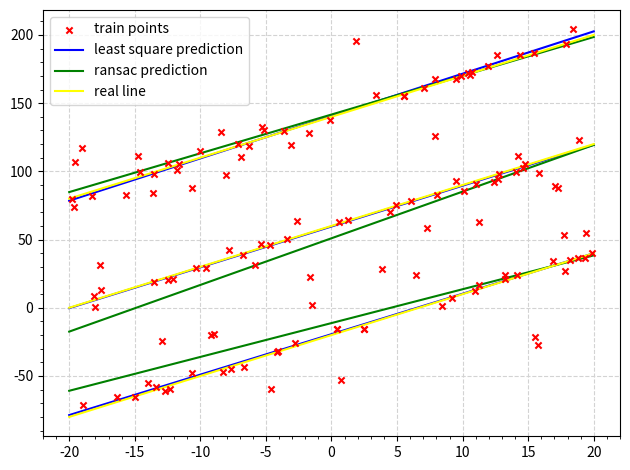

The matplotlib source for this figure:
import numpy as np
import matplotlib.pyplot as plt
from math import sqrt
from scipy.stats import linregress
from collections import OrderedDict

np.random.seed(28)

data_num = 30
line_num = 3

# 直线方程（以3x-y+16=0为例)
def linear_func(x, k, b):
    return k * x + b

# 生成训练集散点并添加噪声和异常点
k0, b_list = 3, [-20, 60, 140]
x_train, y_train = [], []
X, Y = [], []   # 添加异常点

for b in b_list:
    x_train.append(list(np.random.uniform(-20, 20, size=data_num)))
    y_train.append(list(np.array([linear_func(x, k0, b) + np.random.normal(0, 4) for x in x_train[-1]])))

for x, y, b in zip(x_train, y_train, b_list):
    out_num = int(0.4 * data_num)  # 外点数量
    X.append(x.copy())
    X[-1].extend(np.random.uniform(-20, 20, size=out_num))
    Y.append(y.copy())
    Y[-1].extend(np.random.uniform(-20 * k0 + b, 20 * k0 + b, size=out_num))

print(f"原始方程：y={k0}x+{b_list[0]}  y={k0}x+{b_list[1]}  y={k0}x+{b_list[2]}")

# 计算距离
def dis(x, y, A, B, C):
    return abs(A * x + B * y + C) / sqrt(A ** 2 + B ** 2)

# 最小二乘法
def least_square(x_train, y_train):
    # 线性回归
    slope, intercept, r_value, p_value, std_err = linregress(x_train, y_train)
    return slope, intercept, std_err

# RANSAC方法
def ransac(data_num, x_train, y_train):
    t = 8   # 阈值
    train_times = 200    # 训练次数
    S_lines = []    # 一致集

    # 随机选点并计算斜率、截距和一致集
    for i in range(train_times):
        sample = np.random.randint(int(data_num * 1.4), size=2)
        x1, y1, x2, y2 = x_train[sample[0]], y_train[sample[0]], x_train[sample[1]], y_train[sample[1]]
        if x1 != x2:
            k = (y1 - y2) / (x1 - x2)
            b = y1 - k * x1
            Interior = 0
            for x, y in zip(x_train, y_train):
                if x != x1 and x != x2:
                    if dis(x, y, k, -1, b) < t:
                        Interior += 1
            S_lines.append([k, b, Interior])

    # 计算最大一致集
    Interior = [line[2] for line in S_lines]
    index = np.argmax(Interior)
    return S_lines[index][0], S_lines[index][1]

lq_k, lq_b = [], []
rs_k, rs_b = [], []
E_RMS = []
for i in range(line_num):
    k1, b1, E = least_square(x_train[i], y_train[i])
    lq_k.append(k1)
    lq_b.append(b1)
    E_RMS.append(E)
    k2, b2 = ransac(data_num, X[i], Y[i])
    rs_k.append(k2)
    rs_b.append(b2)

print(f"最小二乘法结果：y={lq_k[0]:.2f}x+{lq_b[0]:.2f}(E={E_RMS[0]:.4f})  y={lq_k[1]:.2f}x+{lq_b[1]:.2f}(E={E_RMS[1]:.4f})  y={lq_k[2]:.2f}x+{lq_b[2]:.2f}(E={E_RMS[2]:.4f})")
print(f"RANSAC方法结果：y={rs_k[0]:.2f}x+{rs_b[0]:.2f}  y={rs_k[1]:.2f}x+{rs_b[1]:.2f}  y={rs_k[2]:.2f}x+{rs_b[2]:.2f}")

x = np.linspace(-20, 20, 51)
y_pred_lq = [k * x + b for k, b in zip(lq_k, lq_b)]
y_pred_rs = [k * x + b for k, b in zip(rs_k, rs_b)]
y_real = [k0 * x + b for b in b_list]

fig, ax = plt.subplots()
for i in range(line_num):
    ax.scatter(X[i], Y[i], color='red', marker='x', s=20, zorder=20, label='train points')  # 训练集散点
    ax.plot(x, y_pred_lq[i], color='blue', zorder=10, label='least square prediction') # 最小二乘法预测曲线
    ax.plot(x, y_pred_rs[i], color='green', zorder=10, label='ransac prediction')  # RANSAC方法预测曲线
    ax.plot(x, y_real[i], color='yellow', zorder=10, label='real line')    # 真实曲线
plt.grid(color='lightgray', linestyle='--')
handles, labels = plt.gca().get_legend_handles_labels()
by_label = OrderedDict(zip(labels, handles))
plt.legend(by_label.values(), by_label.keys())
fig.tight_layout()
plt.minorticks_on()
plt.show()